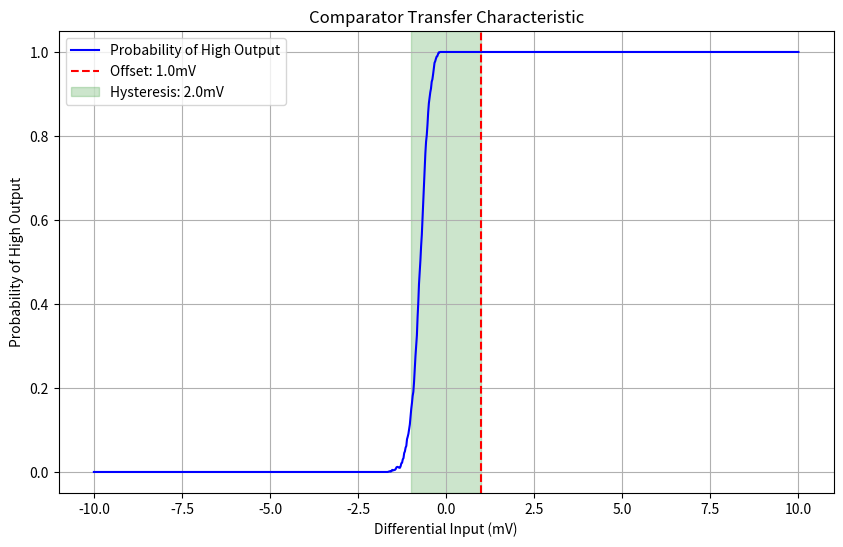

Reproduce this figure in Python.
"""
Comparator Component Module
==========================

This module provides a basic comparator model for use in data converter simulations.

Classes:
    Comparator: Basic comparator model with configurable non-idealities

Version History:
---------------
1.0.0 (2024-02-07):
    - Initial release
    - Basic comparator with offset, noise, bandwidth, and hysteresis
    - Support for individual comparison operations
1.0.1 (2024-02-07):
    - Added time constant parameter for future temporal modeling

Notes:
------
The comparator model includes several non-idealities that can be configured:
    - DC offset
    - Input-referred noise
    - Bandwidth limitations
    - Hysteresis
    - Time constant (for future temporal modeling)
Future versions may include:
    - Temperature effects
    - Power supply sensitivity
    - Slew rate limitations
    - Temporal behavior modeling
"""

from typing import Optional
import numpy as np


class Comparator:
    """
    Basic comparator model with configurable non-idealities.

    Attributes:
        offset: DC offset voltage (in volts)
        noise_rms: RMS noise voltage (in volts)
        bandwidth: -3dB bandwidth (in Hz), None for infinite bandwidth
        hysteresis: Hysteresis voltage (in volts)
        time_constant: Time constant for temporal behavior (in seconds)

    Notes:
        The comparator model assumes:
        - Gaussian noise distribution
        - First-order bandwidth limitation
        - Symmetric hysteresis around the threshold
        - Time constant parameter reserved for future temporal modeling
    """

    def __init__(self,
                 offset: float = 0.0,
                 noise_rms: float = 0.0,
                 bandwidth: Optional[float] = None,
                 hysteresis: float = 0.0,
                 time_constant: float = 0.0):
        """
        Initialize comparator with specified non-idealities.

        Args:
            offset: DC offset voltage (in volts)
            noise_rms: RMS noise voltage (in volts)
            bandwidth: -3dB bandwidth (in Hz), None for infinite bandwidth
            hysteresis: Hysteresis voltage (in volts)
            time_constant: Time constant for temporal behavior (in seconds)
        """
        self.offset = offset
        self.noise_rms = noise_rms
        self.bandwidth = bandwidth
        self.hysteresis = hysteresis
        self.time_constant = time_constant
        self._last_output = 0  # For hysteresis

        # Initialize bandwidth-related variables if needed
        if bandwidth is not None:
            self._last_input = 0.0
            self._tau = 1 / (2 * np.pi * bandwidth)

    def compare(self, v_pos: float, v_neg: float, time_step: float = None) -> int:
        """
        Compare two voltages with non-idealities.

        Args:
            v_pos: Positive input voltage
            v_neg: Negative input voltage
            time_step: Time step for bandwidth calculations (if bandwidth is specified)

        Returns:
            1 if v_pos > v_neg (accounting for non-idealities), else 0

        Raises:
            ValueError: If bandwidth is specified but time_step is None
        """
        # Calculate input difference
        v_diff = v_pos - v_neg + self.offset

        # Apply bandwidth limitation if specified
        if self.bandwidth is not None:
            if time_step is None:
                raise ValueError("time_step must be provided when bandwidth is specified")
            alpha = time_step / (time_step + self._tau)
            v_diff = (1 - alpha) * self._last_input + alpha * v_diff
            self._last_input = v_diff

        # Add noise if specified
        if self.noise_rms > 0:
            v_diff += np.random.normal(0, self.noise_rms)

        # Apply hysteresis
        if self.hysteresis > 0:
            if self._last_output == 1:
                threshold = -self.hysteresis / 2
            else:
                threshold = self.hysteresis / 2
            result = 1 if v_diff > threshold else 0
        else:
            result = 1 if v_diff > 0 else 0

        self._last_output = result
        return result

    def reset(self):
        """
        Reset comparator state (for hysteresis and bandwidth calculations).
        """
        self._last_output = 0
        if self.bandwidth is not None:
            self._last_input = 0.0

    def __repr__(self) -> str:
        """Return string representation of comparator configuration."""
        params = [
            f"offset={self.offset:.2e}V",
            f"noise_rms={self.noise_rms:.2e}V",
            f"hysteresis={self.hysteresis:.2e}V"
        ]
        if self.bandwidth is not None:
            params.append(f"bandwidth={self.bandwidth:.2e}Hz")
        if self.time_constant > 0:
            params.append(f"time_constant={self.time_constant:.2e}s")
        return f"Comparator({', '.join(params)})"


# Rest of the comparator.py file remains the same...

if __name__ == "__main__":
    """Example usage of the Comparator class"""
    import matplotlib.pyplot as plt

    # Create a comparator with some non-idealities
    comp = Comparator(
        offset=0.001,  # 1mV offset
        noise_rms=0.0005,  # 0.5mV RMS noise
        hysteresis=0.002,  # 2mV hysteresis
        time_constant=1e-9  # 1ns time constant (for future use)
    )
    print(f"Comparator configuration:\n{comp}\n")

    # Test with a sweep of differential inputs
    v_diff = np.linspace(-0.01, 0.01, 1000)  # ±10mV sweep
    results = []

    # Perform comparison over multiple trials to show noise effects
    n_trials = 1000
    for _ in range(n_trials):
        comp.reset()  # Reset comparator state
        trial_results = [comp.compare(v, 0) for v in v_diff]
        results.append(trial_results)

    # Calculate probability of '1' output at each voltage
    prob_high = np.mean(results, axis=0)

    # Plot results
    plt.figure(figsize=(10, 6))
    plt.plot(v_diff * 1000, prob_high, 'b-', label='Probability of High Output')
    plt.axvline(x=comp.offset * 1000, color='r', linestyle='--',
                label=f'Offset: {comp.offset * 1000:.1f}mV')
    if comp.hysteresis > 0:
        plt.axvspan(
            -comp.hysteresis / 2 * 1000,
            comp.hysteresis / 2 * 1000,
            alpha=0.2, color='g',
            label=f'Hysteresis: {comp.hysteresis * 1000:.1f}mV'
        )

    plt.grid(True)
    plt.xlabel('Differential Input (mV)')
    plt.ylabel('Probability of High Output')
    plt.title('Comparator Transfer Characteristic')
    plt.legend()
    plt.show()

    # Example of noise effect on a specific input
    print("Testing comparator at 2mV input:")
    test_results = [comp.compare(0.002, 0) for _ in range(1000)]
    prob_high = np.mean(test_results)
    print(f"Probability of high output: {prob_high:.3f}")